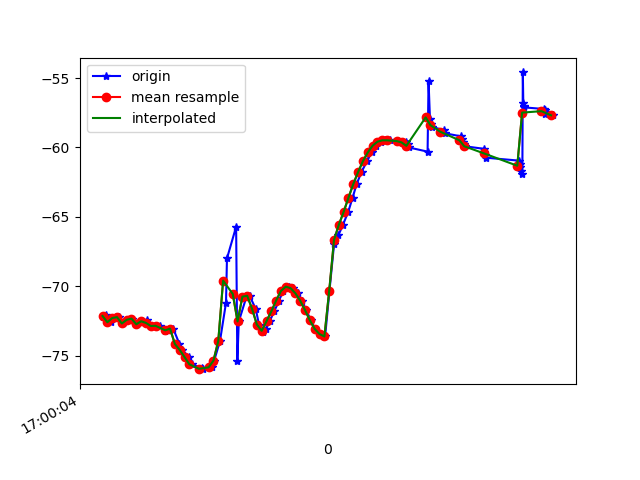

The table this chart was drawn from, first rows:
1618851604943, 1547300777530467, -72.206154, 24.781351, -17.950104
1618851604954, 1547300796761237, -72.09, 24.6, -17.5
1618851604977, 1547300815992007, -72.6, 24.98, -17.25
1618851604983, 1547300835222777, -72.3, 24.82, -17.44
1618851605007, 1547300854453547, -72.23, 24.69, -16.84
1618851605025, 1547300873684317, -72.69, 25.18, -16.39
1618851605043, 1547300892915087, -72.43, 24.94, -16.52
1618851605063, 1547300912145857, -72.34, 24.7, -16.06
1618851605083, 1547300931376627, -72.75, 25.02, -15.66
1618851605102, 1547300950607397, -72.53, 24.85, -16.17
1618851605125, 1547300969838167, -72.43, 24.58, -15.69
1618851605138, 1547300989068937, -72.87, 24.67, -14.89
1618851605157, 1547301008299707, -72.87, 24.53, -15.43
1618851605177, 1547301027530477, -72.86, 24.45, -14.57
1618851605201, 1547301046761247, -73.21, 25.15, -12.77
1618851605215, 1547301065992017, -73.16, 26.21, -12.35
1618851605233, 1547301085222787, -73.06, 26.63, -9.86
1618851605259, 1547301104453557, -74.17, 27.41, -5.778
1618851605271, 1547301123684327, -74.59, 27.16, -1.516
1618851605297, 1547301142915097, -75.11, 26.81, 3.49
1618851605312, 1547301162145867, -75.63, 26.45, 9.26
1618851605354, 1547301181376637, -75.93, 25.96, 15.58
1618851605357, 1547301200607407, -75.98, 25.33, 22.36
1618851605394, 1547301219838177, -75.85, 24.73, 29.38
1618851605403, 1547301239068947, -75.36, 24.12, 36.21
1618851605427, 1547301258299717, -73.95, 22.94, 42.66
1618851605452, 1547301277530487, -71.2, 21.23, 48.78
1618851605456, 1547301296761257, -68, 19.93, 54.56
1618851605494, 1547301315992027, -65.71, 19.3, 59.91
1618851605499, 1547301335222797, -75.41, 22.02, 60.38
1618851605505, 1547301354453567, -72.54, 19.54, 67.25
1618851605537, 1547301373684337, -70.76, 18.01, 70.77
1618851605550, 1547301392915107, -70.69, 17.38, 72.49
1618851605575, 1547301412145877, -71.63, 16.76, 73.51
1618851605589, 1547301431376647, -72.77, 16.1, 73.89
1618851605604, 1547301450607417, -73.32, 15.41, 73.61
1618851605617, 1547301469838187, -73.12, 14.63, 72.7
1618851605633, 1547301489068957, -72.53, 13.68, 71.24
1618851605652, 1547301508299727, -71.82, 12.63, 69.39
1618851605672, 1547301527530497, -71.04, 11.46, 67.13
1618851605689, 1547301546761267, -70.35, 10.11, 64.36
1618851605712, 1547301565992037, -70.04, 8.708, 60.99
1618851605731, 1547301585222807, -70.15, 7.474, 57.08
1618851605749, 1547301604453577, -70.52, 6.445, 52.73
1618851605766, 1547301623684347, -71.06, 5.658, 47.95
1618851605785, 1547301642915117, -71.74, 5.269, 42.79
1618851605804, 1547301662145887, -72.47, 5.317, 37.37
1618851605822, 1547301681376657, -73.09, 5.722, 31.86
1618851605843, 1547301700607427, -73.45, 6.332, 26.35
1618851605863, 1547301719838197, -73.62, 14.71, 27.2
1618851605881, 1547301739068967, -70.34, 11.46, 18.28
1618851605900, 1547301758299737, -67, 8.178, 10.52
1618851605918, 1547301777530507, -66.34, 8.288, 5.897
1618851605937, 1547301796761277, -65.58, 8.361, 1.676
1618851605959, 1547301815992047, -64.64, 8.696, -2.164
1618851605977, 1547301835222817, -63.62, 9.376, -5.562
1618851605994, 1547301854453587, -62.63, 10.1, -8.544
1618851606014, 1547301873684357, -61.77, 10.58, -11.2
1618851606037, 1547301892915127, -60.99, 10.71, -13.51
1618851606056, 1547301912145897, -60.36, 10.63, -15.48
1618851606074, 1547301931376667, -59.88, 10.55, -17.16
... 37 more rows
